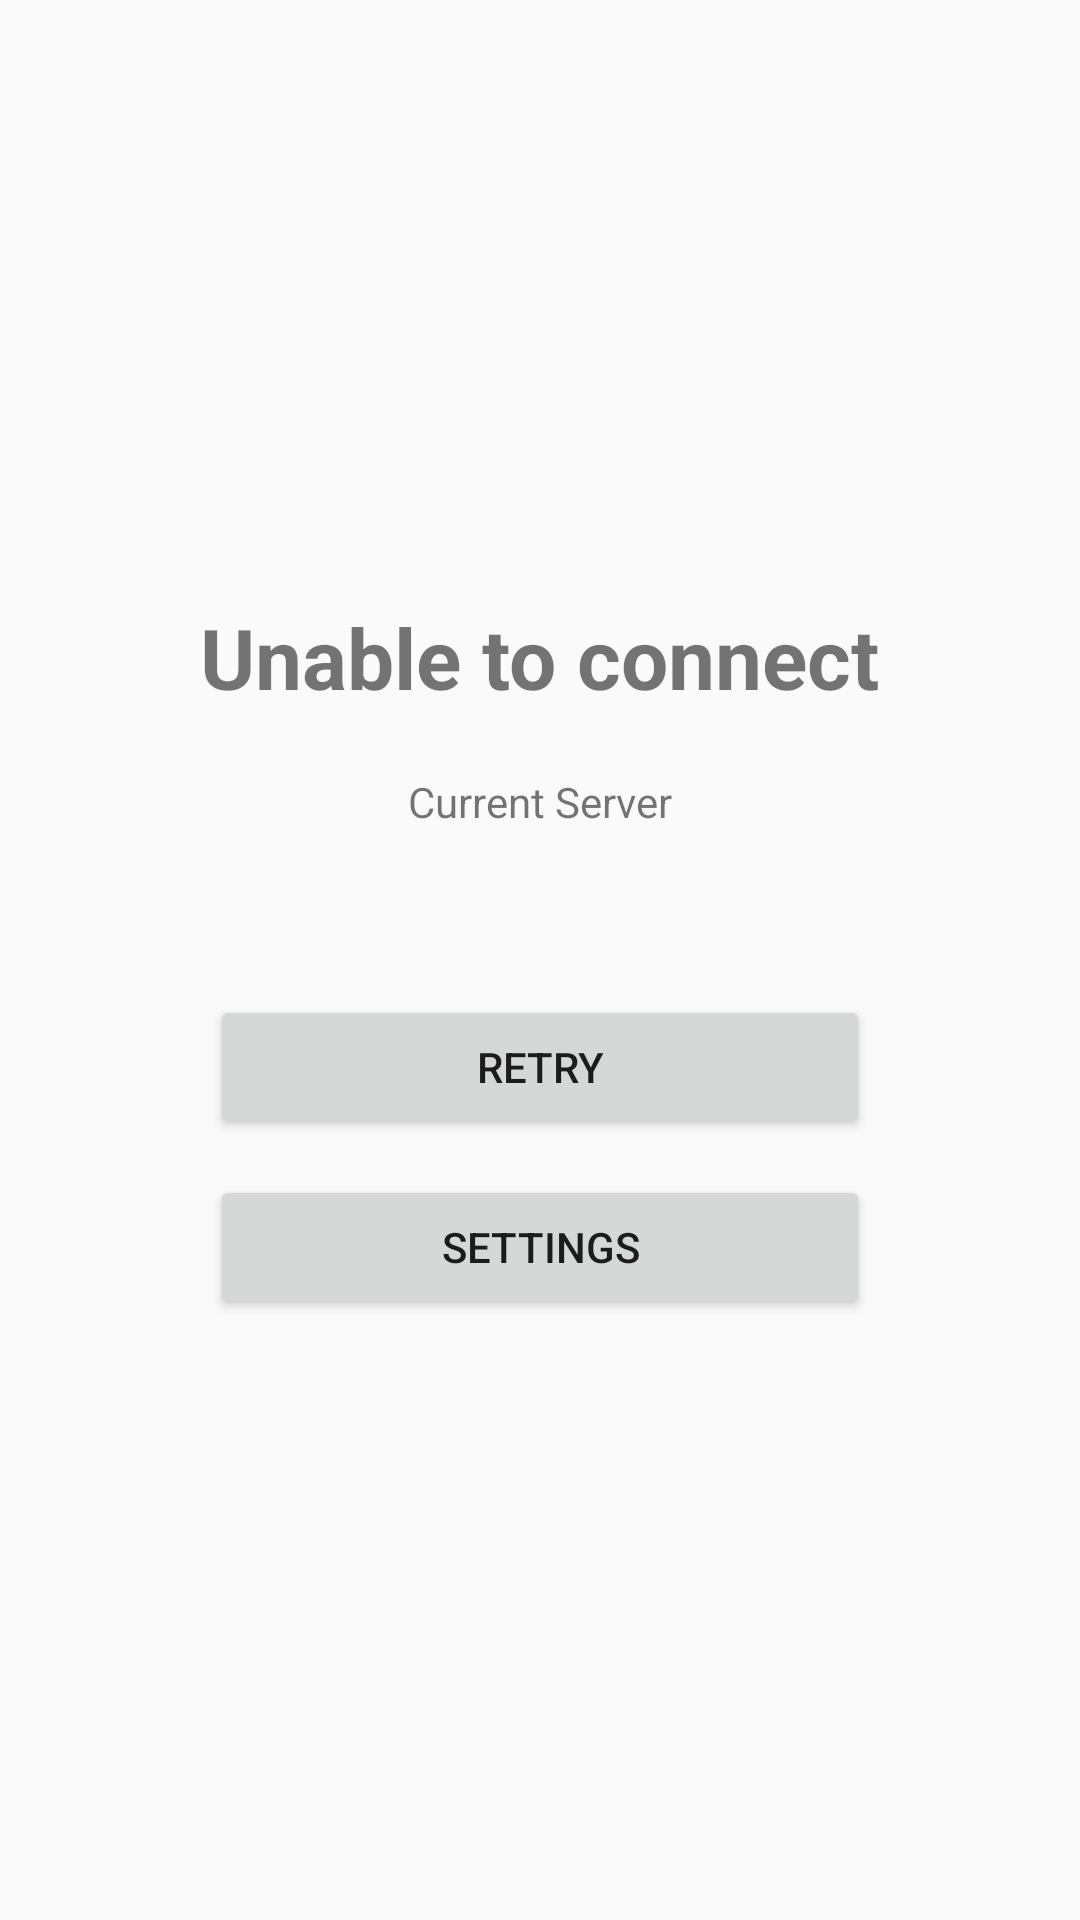

Produce the Android XML layout that renders to this screen, including the resource entries it uses.
<!-- AndroidManifest.xml: application theme Theme.WebViewShell -->
<!-- res/layout/activity_offline.xml -->
<?xml version="1.0" encoding="utf-8"?>
<LinearLayout
    xmlns:android="http://schemas.android.com/apk/res/android"
    android:layout_width="match_parent"
    android:layout_height="match_parent"
    android:gravity="center"
    android:orientation="vertical"
    android:padding="24dp">

    <TextView
        android:layout_width="wrap_content"
        android:layout_height="wrap_content"
        android:text="Unable to connect"
        android:textSize="28sp"
        android:textStyle="bold"/>

    <TextView
        android:layout_width="wrap_content"
        android:layout_height="wrap_content"
        android:layout_marginTop="20dp"
        android:text="Current Server"/>

    <TextView
        android:id="@+id/txtCurrentUrl"
        android:layout_width="wrap_content"
        android:layout_height="wrap_content"
        android:textColor="#1565C0"
        android:textStyle="bold"
        android:layout_marginTop="6dp"/>

    <Button
        android:id="@+id/btnRetry"
        android:layout_width="220dp"
        android:layout_height="wrap_content"
        android:layout_marginTop="30dp"
        android:text="Retry"/>

    <Button
        android:id="@+id/btnSettings"
        android:layout_width="220dp"
        android:layout_height="wrap_content"
        android:layout_marginTop="12dp"
        android:text="Settings"/>

</LinearLayout>
<!-- resources referenced by this layout -->
<resources>
  <style name="Theme.WebViewShell" parent="Theme.AppCompat.DayNight.NoActionBar" />
</resources>
